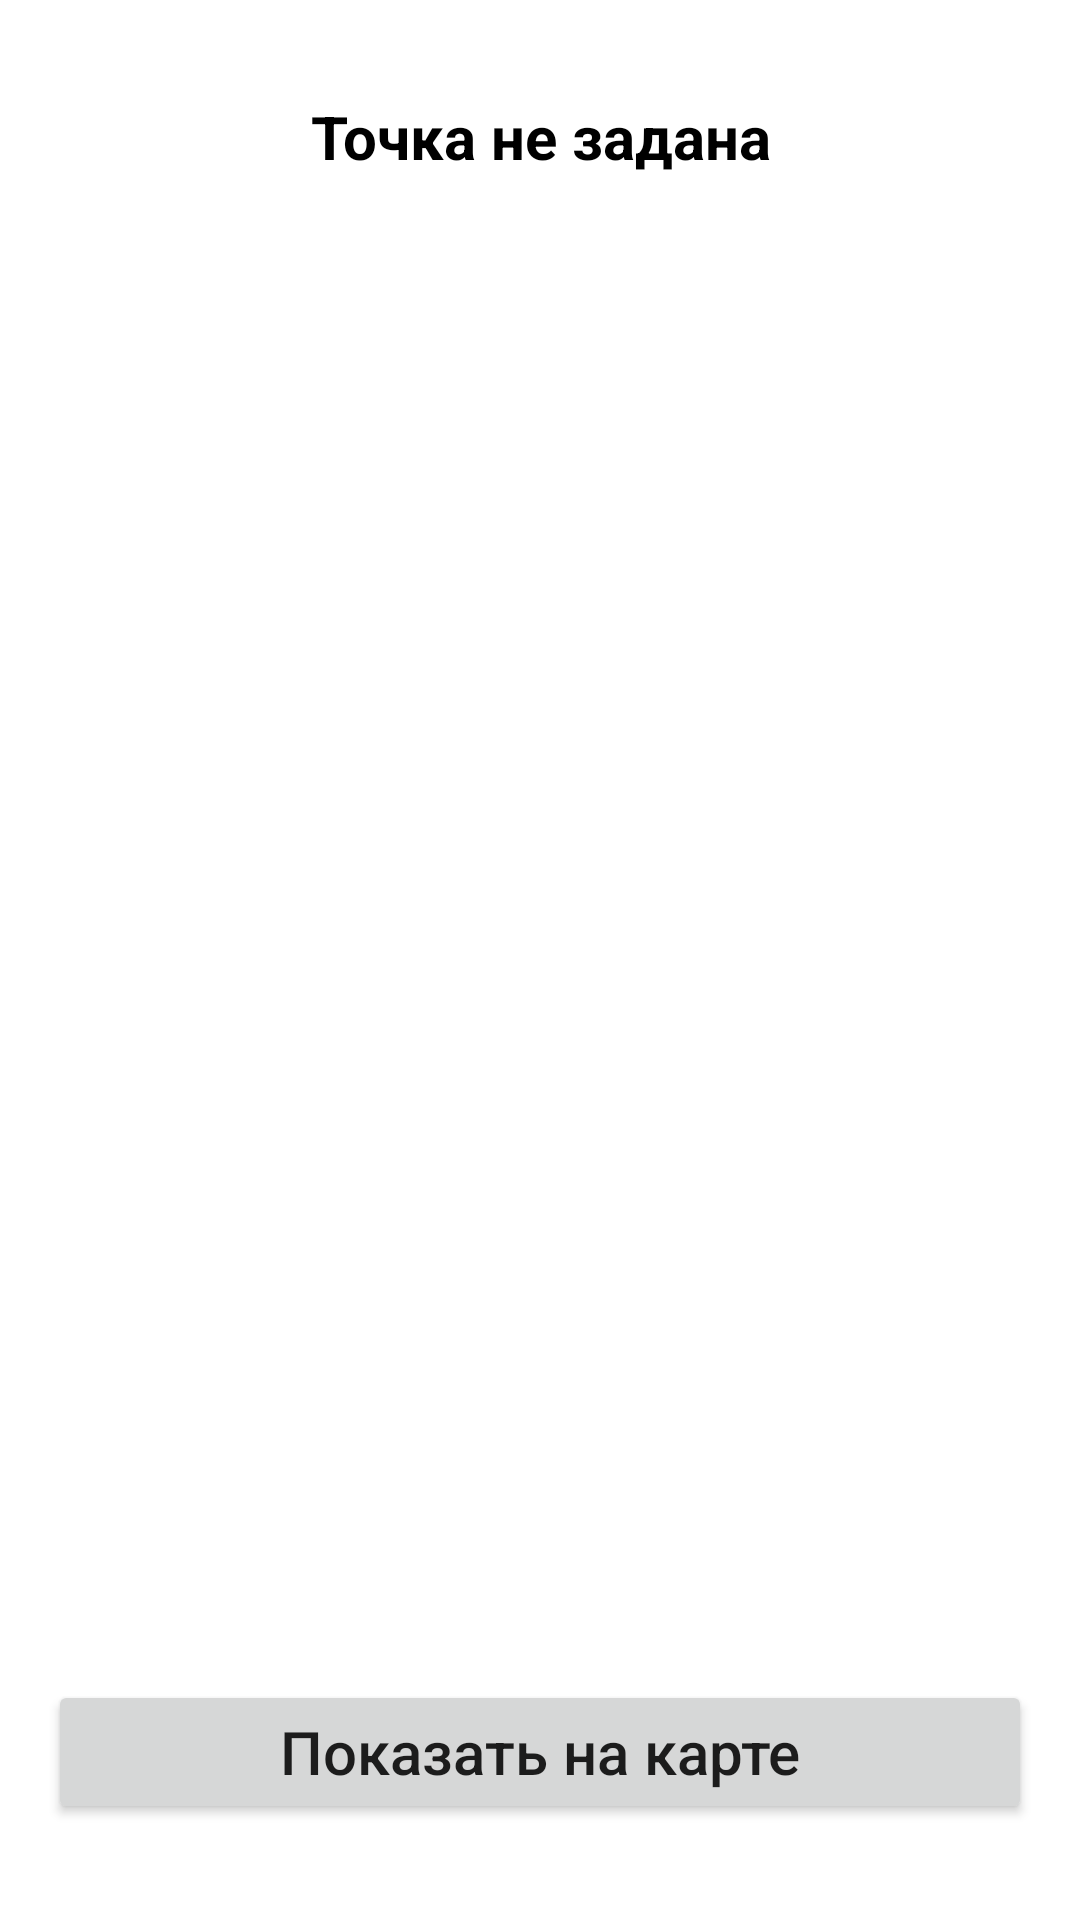

Write the Android layout XML for this screen, with the resource values it uses.
<!-- AndroidManifest.xml: application theme Theme.Mappointfinder -->
<!-- res/layout/fragment_selected_point_to_map.xml -->
<?xml version="1.0" encoding="utf-8"?>
<FrameLayout xmlns:android="http://schemas.android.com/apk/res/android"
    xmlns:tools="http://schemas.android.com/tools"
    android:layout_width="match_parent"
    android:layout_height="match_parent"
    tools:context=".presentation.selectedpoint.SelectedPointToMapFragment"
    android:background="@color/white"
    android:paddingHorizontal="16dp">

    <androidx.appcompat.widget.AppCompatTextView
        android:id="@+id/tv_selected_point"
        android:layout_width="match_parent"
        android:layout_height="wrap_content"
        android:layout_marginTop="32dp"
        android:textStyle="bold"
        android:gravity="center"
        android:textColor="@color/black"
        android:textSize="20sp"
        android:layout_gravity="center_horizontal|top"
        android:text="@string/title_point_is_empty"/>

    <androidx.appcompat.widget.AppCompatButton
        android:id="@+id/btn_show_to_map"
        android:layout_width="match_parent"
        android:layout_height="wrap_content"
        android:layout_gravity="bottom"
        android:layout_marginBottom="32dp"
        android:textSize="20sp"
        android:textAllCaps="false"
        android:text="@string/btn_show_to_map"
        android:padding="10dp"/>
</FrameLayout>
<!-- resources referenced by this layout -->
<resources>
  <string name="btn_show_to_map">Показать на карте</string>
  <string name="title_point_is_empty">Точка не задана</string>
  <style name="Theme.Mappointfinder" parent="Theme.MaterialComponents.DayNight.NoActionBar">
          
          <item name="colorPrimary">@color/purple_500</item>
          <item name="colorPrimaryVariant">@color/purple_700</item>
          <item name="colorOnPrimary">@color/white</item>
          
          <item name="colorSecondary">@color/teal_200</item>
          <item name="colorSecondaryVariant">@color/teal_700</item>
          <item name="colorOnSecondary">@color/black</item>
          
          <item name="android:statusBarColor" tools:targetApi="l">?attr/colorPrimaryVariant</item>
          
      </style>
  <!-- not gathered from this repository: default colours our renderer supplied (Android Studio template values) -->
  <color name="purple_500">#FF6200EE</color>
  <color name="purple_700">#FF3700B3</color>
  <color name="teal_200">#FF03DAC5</color>
  <color name="teal_700">#FF018786</color>
  <color name="black">#FF000000</color>
  <color name="white">#FFFFFFFF</color>
</resources>
